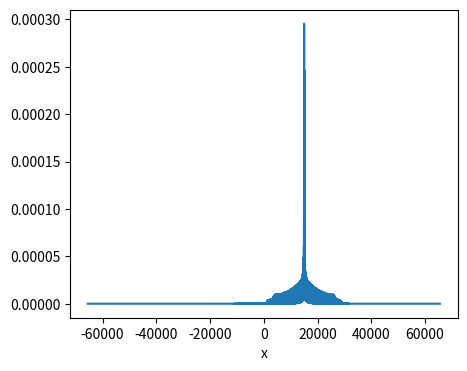
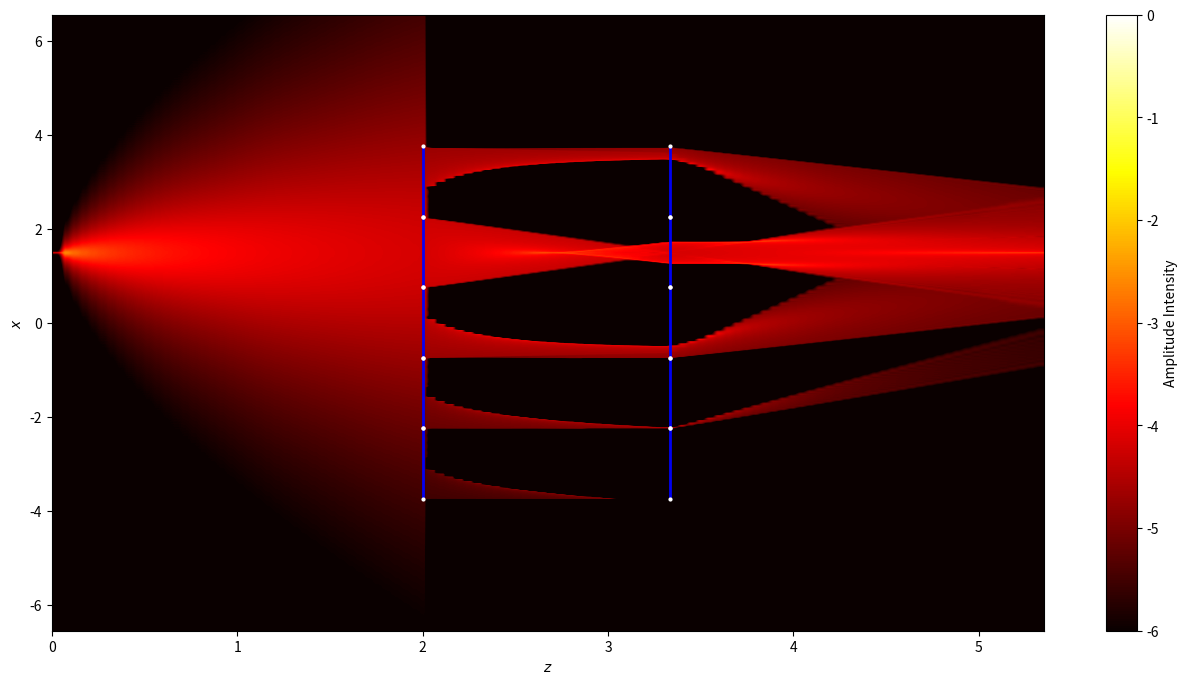

Write Python code to recreate these figures, in order.
import numpy as np
from scipy import fftpack as ffp
import matplotlib.pyplot as plt
from matplotlib.patches import Rectangle
def rect(x_mm, diameter_mm, center_mm):
    """一次元レンズ開口（矩形）関数
    x_mm: mm単位の座標配列
    diameter_mm: レンズ直径 [mm]
    center_mm: レンズ中心位置 [mm]
    """
    half = diameter_mm * 0.5
    return np.where(np.abs(x_mm - center_mm) <= half, 1.0, 0.0)

#パディングを行う関数
def pad(u, m):
    up = np.zeros(len(u)+2*m, dtype=complex)
    up[m:m+len(u)] = u
    return up

#中央部分を切り出す関数
def crop_center(u, N):
    s = (len(u)-N)//2
    return u[s:s+N]

# レンズアレイを波面図に描画する関数
def draw_lensarray_lines(ax, z_plane, Lensarray, x_mm,
                         *, line_color="blue", line_w=2.0, line_alpha=0.9,
                         endpoint_color="white", endpoint_size=10):
    """
    ax            : 描画先 Axes（例: ax1）
    z_plane       : 描画する z 位置（例: a）
    Lensarray     : 形状 [LensNum, N] の 0/1 配列（各 i の開口マスク）
    x_mm          : 縦軸の座標配列 [mm]（N 要素）
    line_color    : 線色（開口区間）
    line_w        : 線幅
    line_alpha    : 線の不透明度
    endpoint_color: 端点の色
    endpoint_size : 端点マーカーのサイズ
    """
    Lensarray = np.asarray(Lensarray)
    for i in range(Lensarray.shape[0]):
        m = np.asarray(Lensarray[i] == 1, dtype=bool)
        if m.ndim != 1:
            raise ValueError("Lensarray の各行は 1 次元配列である必要があります。")

        # 開口(=True) の連続区間の開始/終了インデックスを抽出
        diff = np.diff(m.astype(int))
        starts = np.where(diff == 1)[0] + 1
        ends   = np.where(diff == -1)[0] + 1
        if m[0]:
            starts = np.r_[0, starts]
        if m[-1]:
            ends = np.r_[ends, m.size]

        # 各区間を「青い縦線＋白い端点」で描画
        for s, e in zip(starts, ends):
            y0 = x_mm[s]
            y1 = x_mm[e-1]
            if y1 < y0:
                y0, y1 = y1, y0

            # 縦線（z は一定、x が y 軸）
            ax.plot([z_plane, z_plane], [y0, y1],
                    color=line_color, linewidth=line_w, alpha=line_alpha,
                    solid_capstyle="butt", zorder=4)

            # 端点（白）
            ax.plot([z_plane], [y0], marker="o", markersize=endpoint_size,
                    markerfacecolor=endpoint_color, markeredgecolor=endpoint_color,
                    zorder=5, clip_on=False)
            ax.plot([z_plane], [y1], marker="o", markersize=endpoint_size,
                    markerfacecolor=endpoint_color, markeredgecolor=endpoint_color,
                    zorder=5, clip_on=False)

N=4096*32 # サンプリング数
Npad=4096*16 # パディングサイズ
wavelen=532*10**(-6) # 波長(mm)
dx=1e-4 # サンプリング間隔
dz=5e-2
f=1/2 # レンズの焦点距離



x=np.linspace(-N/2,N/2-1,N)
xmmpos=1.5 #物体点の位置(mm)
print(int(xmmpos//dx))
xpos=N//2 +int(xmmpos//dx) #物体点の分布位置 N//2は原点
print(xpos)
#物体面の振幅分布
u0=[0.0 for _ in range(len(x))]
u0[xpos]=1
a=2 #1枚目のレンズと物体の距離
b=1/(1/f-1/a ) + 1/(1/f-1/a) #レンズ間の距離
c=2 #2枚目のレンズと像の距離
print("b=",b)
distance = np.arange(0, a+b+c + dz, dz) #レンズからの距離

LensNum=5 # レンズの枚数
x_mm = (np.arange(N) - N//2) * dx
D = 1.5

Lensarray = np.zeros((LensNum, N)) # レンズアレイの配列
Lenscenterarray = np.zeros(LensNum) # レンズ中心位置の配列

# レンズアレイの生成
lenscenter=0
for i in range(LensNum):
    Lensarray[i] = rect(x_mm , D , lenscenter)
    Lenscenterarray[i] = lenscenter
    if lenscenter==0:
        lenscenter+=D
    elif lenscenter>0:
        lenscenter=-lenscenter
    else:
        lenscenter=-lenscenter+D



upad=pad(u0,Npad)
fftu0=ffp.fft(upad)
# ASMによるレンズ前面の波面の計算
nux=ffp.fftfreq(N+2*Npad,dx)
nu_sq=1/wavelen**2-nux**2
mask=nu_sq>0
phase_func=np.zeros(len(nux),dtype=np.complex128)
phase_func[mask]=np.exp(1j*2*np.pi*np.sqrt(nu_sq[mask])*a)
ux=crop_center(ffp.ifft(fftu0*phase_func),N)

amplitude_map = np.zeros((len(distance), N))

#物体面と一組目のレンズ面の間の波面を各距離で計算
for i in range(len(distance)):
    if distance[i]>a:
        break
    z=distance[i]
    phase_func=np.zeros(len(nux),dtype=np.complex128)
    phase_func[mask]=np.exp(1j*2*np.pi*np.sqrt(nu_sq[mask])*z)
    diffraction=crop_center(ffp.ifft(fftu0*phase_func),N)
    amplitude_map[i, :] = np.abs(diffraction)**2


fx1 = np.zeros_like(u0, dtype=np.complex128)
# レンズの変換を適用
for i in range(LensNum):
    P=Lensarray[i]
    xcenter=Lenscenterarray[i]
    for j in range(N):
        if P[j]==1:
            r=x[j]*dx-xcenter
            fx1[j]=ux[j]*np.exp(-1j*2*np.pi*(np.sqrt(f**2+r**2)-f)/(wavelen))

#一組目のレンズと二組目のレンズの間の波面を各距離で計算
for j in range(LensNum):
    P=Lensarray[j]
    fx=fx1*P
    fpad=pad(fx,Npad)
    fftfx=ffp.fft(fpad)
    
    for i in range(len(distance)):
        if not a<distance[i]<a+b:
            continue
        z=distance[i]-a
        phase_func=np.zeros(len(nux),dtype=np.complex128)
        phase_func[mask]=np.exp(1j*2*np.pi*np.sqrt(nu_sq[mask])*z)
        diffraction=crop_center(ffp.ifft(fftfx*phase_func),N)
        amplitude_map[i, :] += P*(np.abs(diffraction)**2)

gx = np.zeros_like(u0, dtype=np.complex128)
#二組目のレンズ前面の波面計算
for i in range(LensNum):
    P=Lensarray[i]
    fx=fx1*P
    fpad=pad(fx,Npad)
    fftfx=ffp.fft(fpad)
    phase_func=np.zeros(len(nux),dtype=np.complex128)
    phase_func[mask]=np.exp(1j*2*np.pi*np.sqrt(nu_sq[mask])*b)
    gx+=crop_center(ffp.ifft(fftfx*phase_func),N)*P

hx1 = np.zeros_like(gx, dtype=np.complex128)
hx2 = np.zeros_like(gx, dtype=np.complex128)
# レンズの変換を適用
for i in range(LensNum):
    P=Lensarray[i]
    xcenter=Lenscenterarray[i]
    for j in range(N):
        if P[j]==1:
            r=x[j]*dx-xcenter
            hx1[j]=gx[j]*np.exp(-1j*2*np.pi*(np.sqrt(f**2+r**2)-f)/(wavelen))


padhx=pad(hx1,Npad)
ffthx=ffp.fft(padhx)

#二組目のレンズと結像面の間の波面を各距離で計算
for i in range(len(distance)):
    if distance[i]<a+b:
        continue
    z=distance[i]-a-b
    phase_func=np.zeros(len(nux),dtype=np.complex128)
    phase_func[mask]=np.exp(1j*2*np.pi*np.sqrt(nu_sq[mask])*z)
    diffraction=crop_center(ffp.ifft(ffthx*phase_func),N)
    amplitude_map[i, :] = np.abs(diffraction)**2

#結像面での波面を計算
phase_func=np.zeros(len(nux),dtype=np.complex128)
phase_func[mask]=np.exp(1j*2*np.pi*np.sqrt(nu_sq[mask])*c)
imagemap=crop_center(ffp.ifft(ffthx*phase_func),N)
image=np.abs(imagemap)**2

x1=x*dx # 実空間の座標

#結像面の強度分布をプロット
fig,ax=plt.subplots(figsize=(5,4))
ax.plot(x,image)
ax.set_xlabel("x")
plt.show()


#強度のマップを表示
fig1, ax1 = plt.subplots(figsize=(16, 8))
extent = [distance[0], distance[-1], x1[0], x1[-1]]
I = amplitude_map
I /= I.max()
im = ax1.imshow(np.log10(I + 1e-12).T, extent=extent, origin='lower', aspect='auto', cmap='hot', vmin=-6, vmax=0)
draw_lensarray_lines(ax1, a, Lensarray, x1,
                     line_color="blue", line_w=2.0, line_alpha=0.95,
                     endpoint_color="white", endpoint_size=2)
draw_lensarray_lines(ax1, a+b, Lensarray, x1,
                     line_color="blue", line_w=2.0, line_alpha=0.95,
                     endpoint_color="white", endpoint_size=2)
ax1.set_xlabel("$z$")
ax1.set_ylabel("$x$") 
fig1.colorbar(im, ax=ax1, label="Amplitude Intensity")
fig1.savefig("Erectimage_amplitude_map.png")


plt.show()

